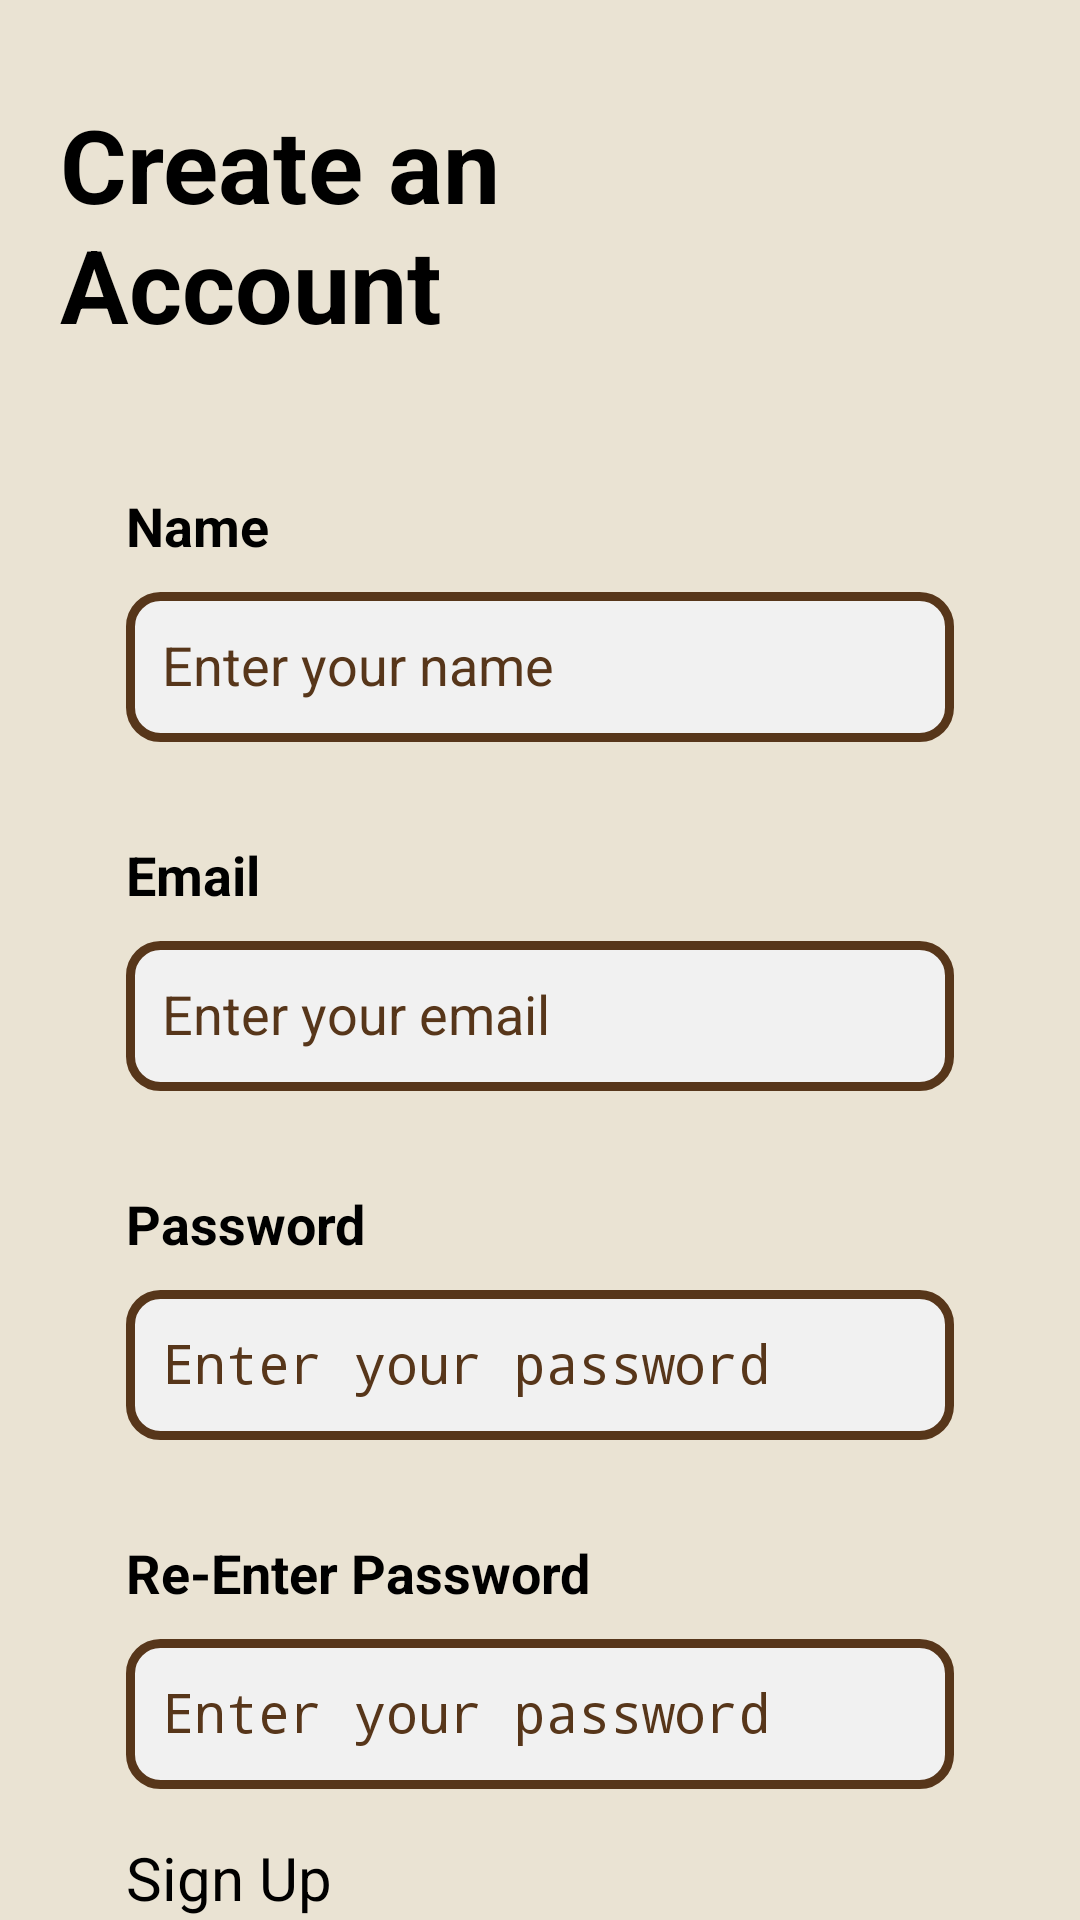

Layout XML and referenced resources for this Android screen:
<!-- AndroidManifest.xml: application theme Theme.FurniCart -->
<!-- res/layout/activity_register.xml -->
<?xml version="1.0" encoding="utf-8"?>
<androidx.constraintlayout.widget.ConstraintLayout xmlns:android="http://schemas.android.com/apk/res/android"
    xmlns:app="http://schemas.android.com/apk/res-auto"
    xmlns:tools="http://schemas.android.com/tools"
    android:id="@+id/main"
    android:layout_width="match_parent"
    android:layout_height="match_parent"
    android:background="@color/bgcolor1"
    tools:context=".Register">

    <ImageView
        android:id="@+id/imageView2"
        android:layout_width="409dp"
        android:layout_height="150dp"
        android:scaleType="centerCrop"
        app:layout_constraintStart_toStartOf="parent"
        app:layout_constraintTop_toTopOf="parent"
        app:srcCompat="@drawable/loginpic" />

    <TextView
        android:id="@+id/textView2"
        android:layout_width="wrap_content"
        android:layout_height="wrap_content"
        android:layout_marginStart="20dp"
        android:layout_marginTop="32dp"
        android:text="@string/CreateAcc"
        android:textColor="@color/black"
        android:textSize="34sp"
        android:textStyle="bold"
        app:layout_constraintStart_toStartOf="parent"
        app:layout_constraintTop_toTopOf="parent" />

    <LinearLayout
        android:layout_width="0dp"
        android:layout_height="wrap_content"
        android:background="@color/bgcolor1"
        android:orientation="vertical"
        android:paddingLeft="32dp"
        android:paddingTop="12dp"
        android:paddingRight="32dp"
        app:layout_constraintBottom_toBottomOf="parent"
        app:layout_constraintEnd_toEndOf="parent"
        app:layout_constraintStart_toStartOf="parent"
        app:layout_constraintTop_toBottomOf="@+id/imageView2">

        <TextView
            android:id="@+id/textView5"
            android:layout_width="match_parent"
            android:layout_height="wrap_content"
            android:layout_marginLeft="10dp"
            android:layout_marginRight="10dp"
            android:text="@string/lName"
            android:textSize="18sp"
            android:textStyle="bold" />

        <EditText
            android:id="@+id/nameTxt"
            android:layout_width="match_parent"
            android:layout_height="50dp"
            android:layout_marginLeft="10dp"
            android:layout_marginTop="10dp"
            android:layout_marginRight="10dp"
            android:background="@drawable/edittext_bg"
            android:ems="10"
            android:hint="@string/hName"
            android:inputType="text"
            android:padding="12dp"
            android:textColor="@color/accent_color"
            android:textSize="18sp" />

        <TextView
            android:id="@+id/textView6"
            android:layout_width="match_parent"
            android:layout_height="wrap_content"
            android:layout_marginLeft="10dp"
            android:layout_marginTop="32dp"
            android:layout_marginRight="10dp"
            android:text="@string/lemail"
            android:textSize="18sp"
            android:textStyle="bold" />

        <EditText
            android:id="@+id/emailTxt"
            android:layout_width="match_parent"
            android:layout_height="50dp"
            android:layout_marginLeft="10dp"
            android:layout_marginTop="10dp"
            android:layout_marginRight="10dp"
            android:background="@drawable/edittext_bg"
            android:ems="10"
            android:hint="@string/hemail"
            android:inputType="textEmailAddress"
            android:padding="12dp"
            android:textColor="@color/accent_color"
            android:textSize="18sp" />

        <TextView
            android:id="@+id/textView17"
            android:layout_width="match_parent"
            android:layout_height="wrap_content"
            android:layout_marginLeft="10dp"
            android:layout_marginTop="32dp"
            android:layout_marginRight="10dp"
            android:text="@string/lPassword"
            android:textSize="18sp"
            android:textStyle="bold" />

        <EditText
            android:id="@+id/passwordTxt"
            android:layout_width="match_parent"
            android:layout_height="50dp"
            android:layout_marginLeft="10dp"
            android:layout_marginTop="10dp"
            android:layout_marginRight="10dp"
            android:background="@drawable/edittext_bg"
            android:ems="10"
            android:hint="@string/hPassword"
            android:inputType="textPassword"
            android:padding="12dp"
            android:textColor="@color/accent_color"
            android:textSize="18sp" />

        <TextView
            android:id="@+id/textView116"
            android:layout_width="match_parent"
            android:layout_height="wrap_content"
            android:layout_marginLeft="10dp"
            android:layout_marginTop="32dp"
            android:layout_marginRight="10dp"
            android:text="Re-Enter Password"
            android:textSize="18sp"
            android:textStyle="bold" />

        <EditText
            android:id="@+id/passwordReEnterTxt"
            android:layout_width="match_parent"
            android:layout_height="50dp"
            android:layout_marginLeft="10dp"
            android:layout_marginTop="10dp"
            android:layout_marginRight="10dp"
            android:background="@drawable/edittext_bg"
            android:ems="10"
            android:hint="@string/hPassword"
            android:inputType="textPassword"
            android:padding="12dp"
            android:textColor="@color/accent_color"
            android:textSize="18sp" />

        <Button
            android:id="@+id/btnSign"
            android:layout_width="match_parent"
            android:layout_height="wrap_content"
            android:layout_marginLeft="10dp"
            android:layout_marginTop="16dp"
            android:layout_marginRight="10dp"
            android:backgroundTint="@color/accent_color"
            android:onClick="register"
            android:text="@string/signupBtn"
            android:textSize="20sp" />

    </LinearLayout>

</androidx.constraintlayout.widget.ConstraintLayout>
<!-- resources referenced by this layout -->
<resources>
  <color name="accent_color">#57361A</color>
  <color name="bgcolor1">#EAE3D3</color>
  <color name="black">#FF000000</color>
  <!-- drawable edittext_bg (drawable) -->
  <?xml version="1.0" encoding="utf-8"?>
  <selector xmlns:android="http://schemas.android.com/apk/res/android">
  <item>
      <shape android:shape="rectangle">
          <solid android:color="#F1F1F1"/>
          <corners android:radius="10dp"/>
          <stroke android:color="@color/accent_color" android:width="3dp"/>
  
      </shape>
  </item>
  </selector>
  <!-- drawable loginpic: webp bitmap (drawable, 1448 bytes) -->
  <string name="CreateAcc">Create an \nAccount</string>
  <string name="hName">Enter your name</string>
  <string name="hPassword">Enter your password</string>
  <string name="hemail">Enter your email</string>
  <string name="lName">Name</string>
  <string name="lPassword">Password</string>
  <string name="lemail">Email</string>
  <string name="signupBtn">Sign Up</string>
</resources>
